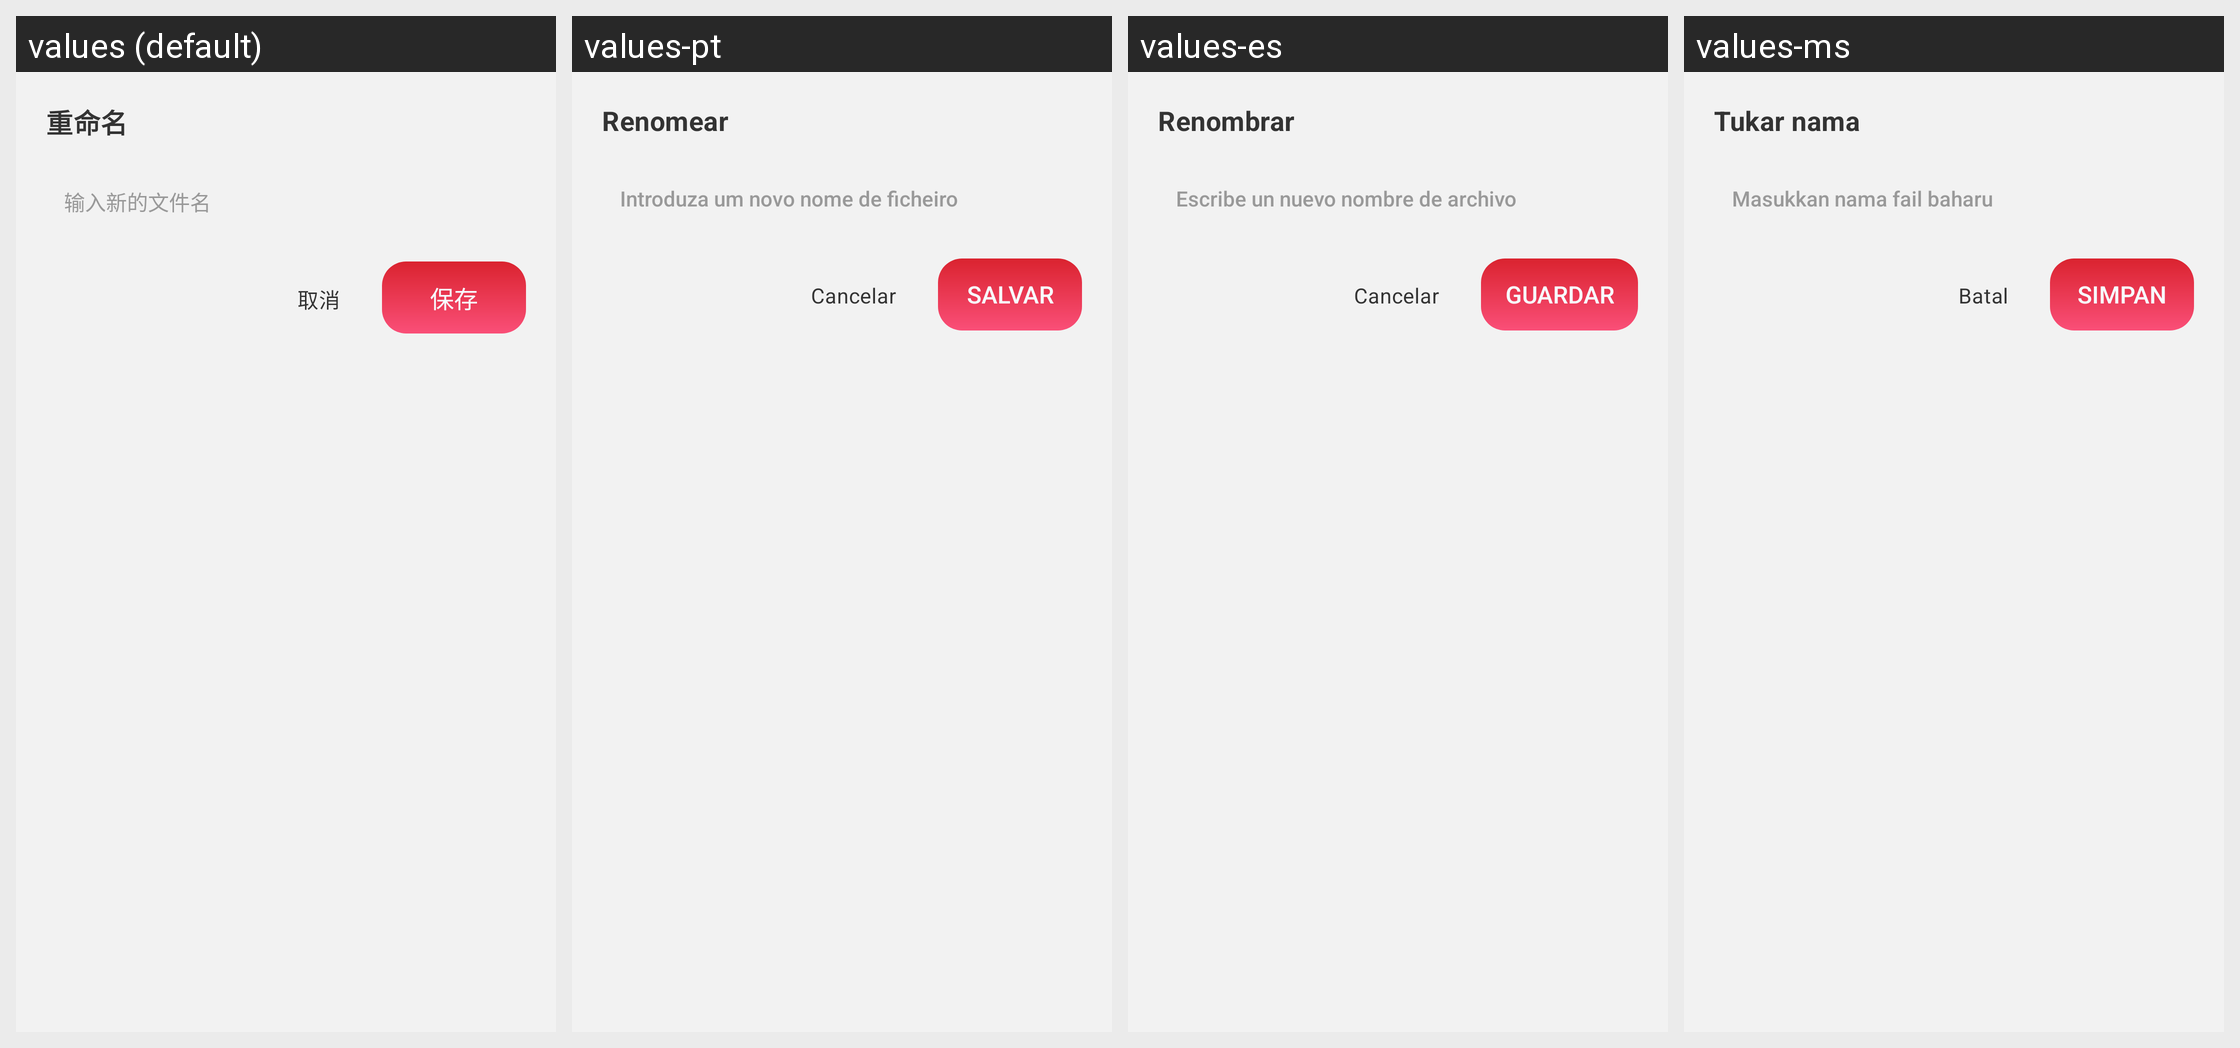

Locale-by-locale string values for the Android screen shown in this grid:
Android screen res/layout/preview_rename_dialog.xml rendered under 4 locales, left to right: values (default), values-pt, values-es, values-ms. Device: Nexus 5 (rendered at 1080×1920; each locale shown at half size, 540×960, under a caption strip naming it); theme Theme.PdfReader.
Other locales in the repository, not shown: values-ar, values-de, values-en, values-fr, values-ja, values-ko, values-ru, values-zh-rTW.
Strings drawn on this screen, with the default value and each locale's value (text and hints the layout hard-codes, and strings that could not be matched under every locale, appear in the picture but are not listed):

rename
  values: 重命名
  values-pt: Renomear
  values-es: Renombrar
  values-ms: Tukar nama

preview_rename_hint
  values: 输入新的文件名
  values-pt: Introduza um novo nome de ficheiro
  values-es: Escribe un nuevo nombre de archivo
  values-ms: Masukkan nama fail baharu

cancel
  values: 取消
  values-pt: Cancelar
  values-es: Cancelar
  values-ms: Batal

save
  values: 保存
  values-pt: Salvar
  values-es: Guardar
  values-ms: Simpan
